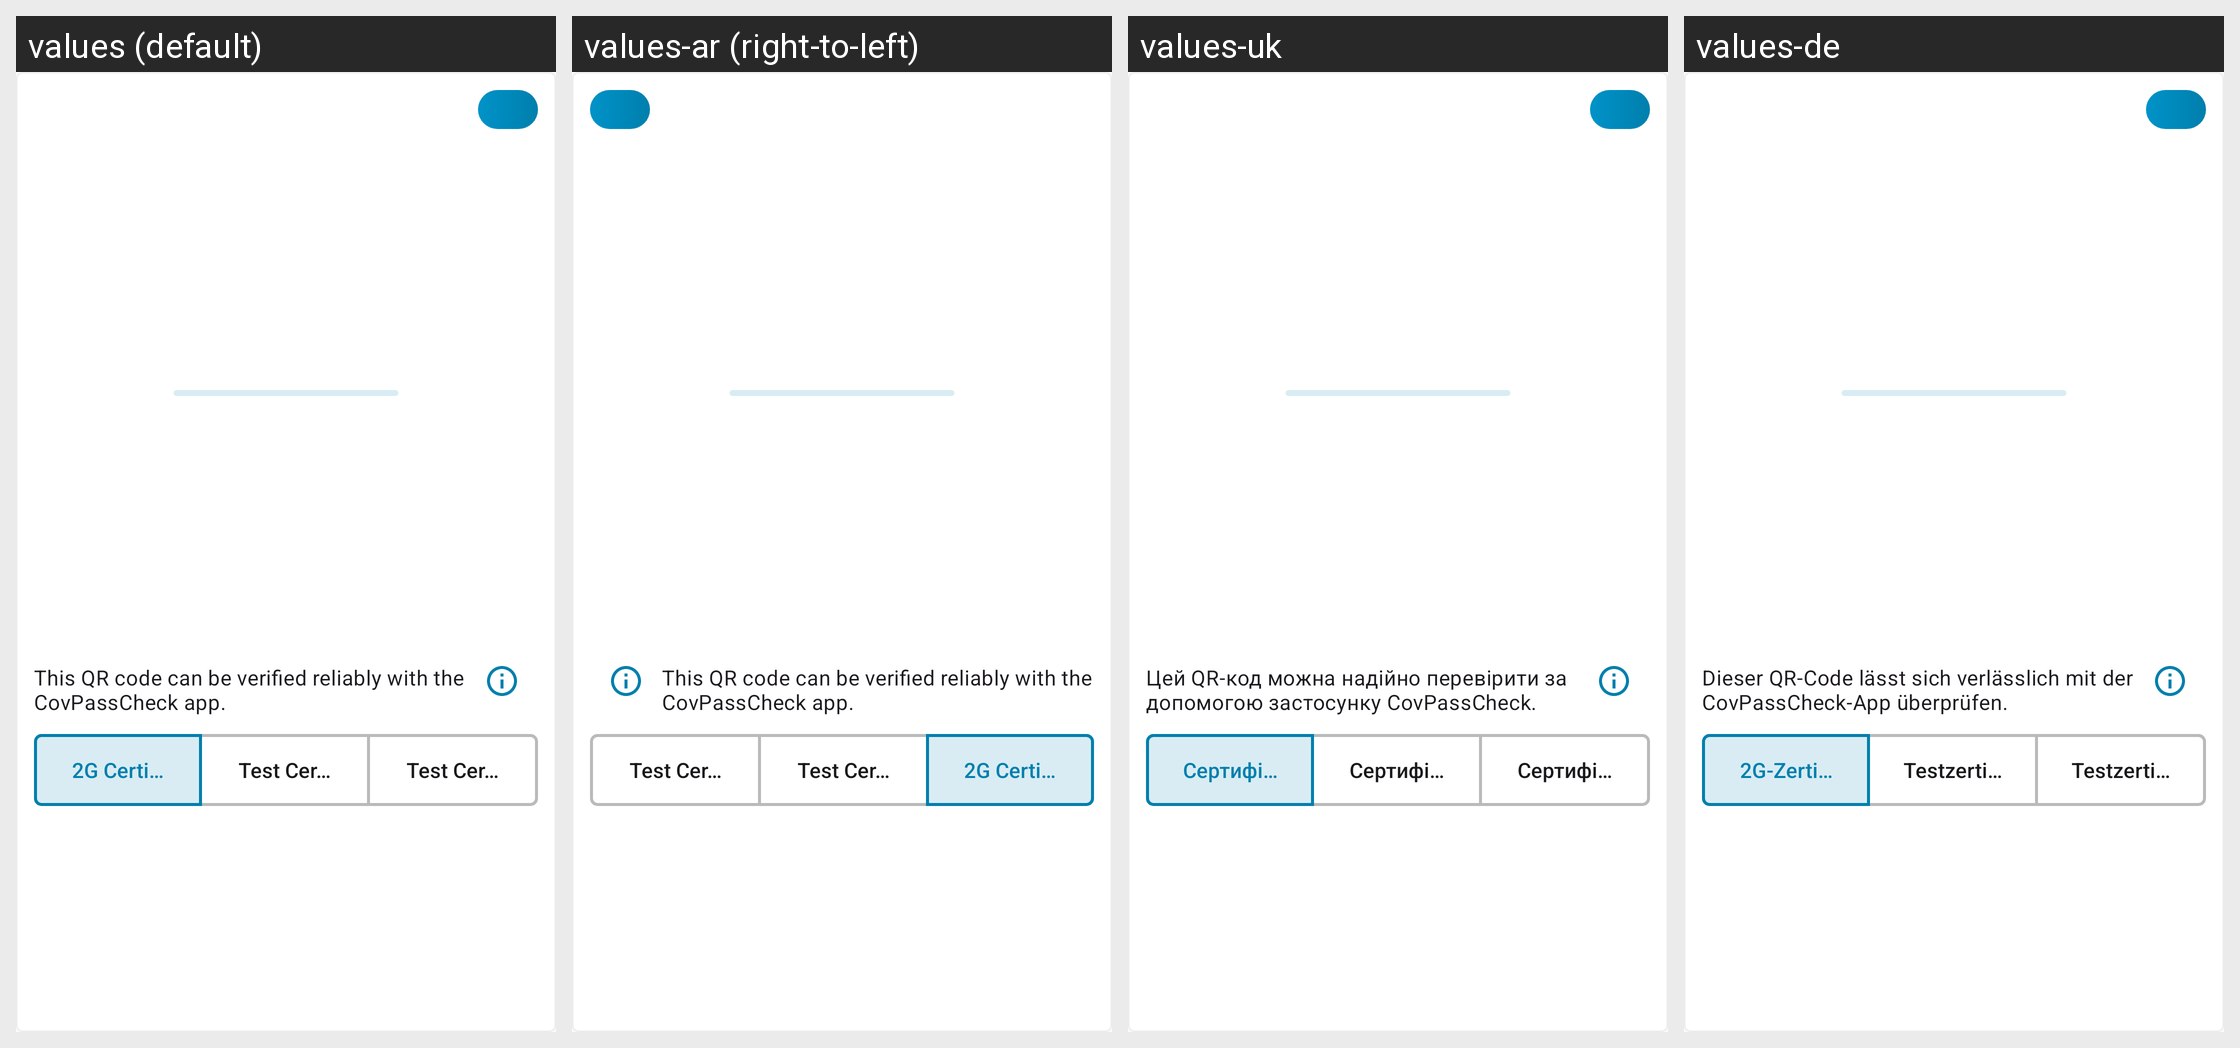

Locale-by-locale string values for the Android screen shown in this grid:
Android screen res/layout/certificate_overview_qr_card_layout.xml rendered under 4 locales, left to right: values (default), values-ar (right-to-left), values-uk, values-de. Device: Nexus 5 (rendered at 1080×1920; each locale shown at half size, 540×960, under a caption strip naming it); theme AppTheme.
Other locales in the repository, not shown: values-bg, values-en, values-pl, values-pt, values-ro, values-ru, values-tr.
Strings drawn on this screen, with the default value and each locale's value (text and hints the layout hard-codes, and strings that could not be matched under every locale, appear in the picture but are not listed):

person_details_certificate_covpass_info_title
  values: This QR code can be verified reliably with the CovPassCheck app.
  values-ar: This QR code can be verified reliably with the CovPassCheck app.  [not translated; the default value is used]
  values-uk: Цей QR-код можна надійно перевірити за допомогою застосунку CovPassCheck.
  values-de: Dieser QR-Code lässt sich verlässlich mit der CovPassCheck-App überprüfen.

person_overview_two_g_certificate_text
  values: 2G Certificate
  values-ar: 2G Certificate  [not translated; the default value is used]
  values-uk: Сертифікат 2G
  values-de: 2G-Zertifikat

person_overview_test_certificate_text
  values: Test Certificate
  values-ar: Test Certificate  [not translated; the default value is used]
  values-uk: Сертифікат тесту
  values-de: Testzertifikat
